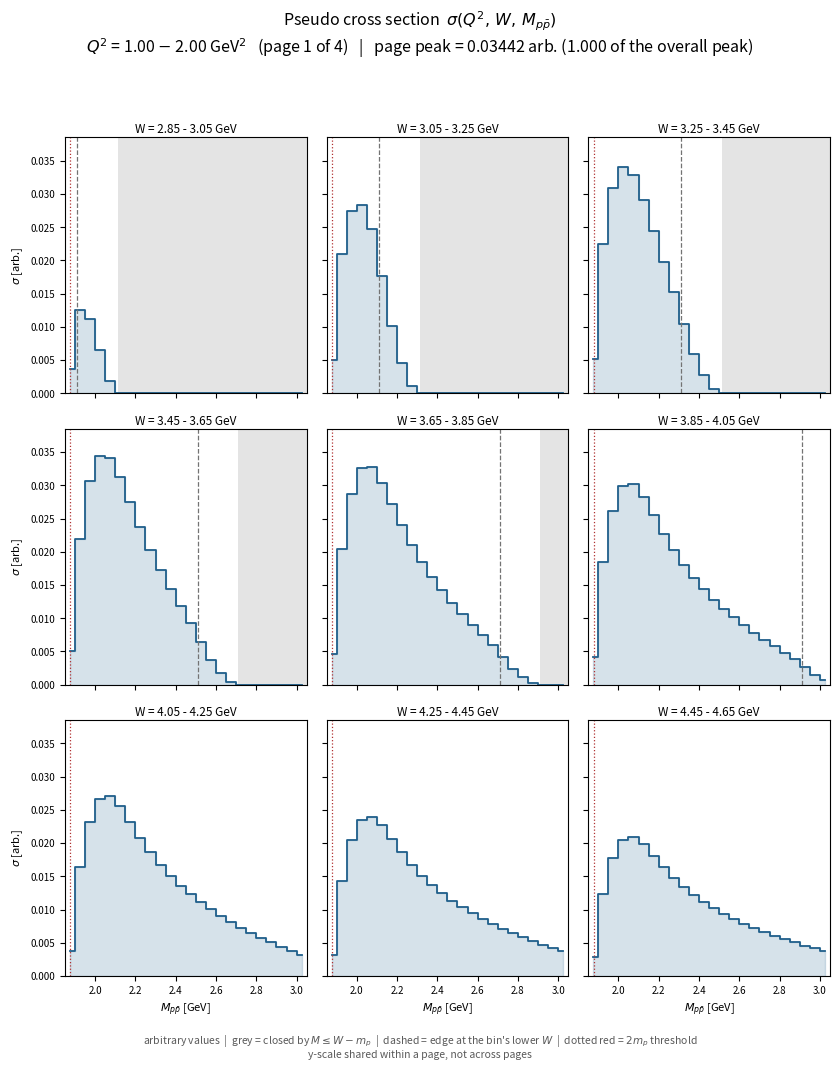

This chart was generated by the following Python code: (Note: this script raises an exception after producing the figure.)
"""
Generate a PSEUDO 3-D cross section sigma(Q2, W, M) and draw it as a PDF.

The values are ARBITRARY -- this is a placeholder with the right shape and
the right binning, meant for laying out the 3-D weighting before the real
cross section exists. Nothing here is a physics prediction.

Layout of the PDF, one figure per Q2 bin:

    page i  ->  Q2 bin i
      each panel on the page  ->  one W bin
      x axis of every panel   ->  M (the ppbar invariant mass)

so flipping through the pages walks you along Q2, reading down a page
walks you along W, and every panel is a spectrum in M.

The pseudo cross section
------------------------
A product of three smooth factors times the two phase-space factors that
actually constrain the reaction in input.txt
(`reaction: 2212, 9999: 9999, 2212, -2212`, i.e. W -> p X, X -> p pbar):

    sigma  =  f(Q2) * f(W) * [ (1-r) * continuum(M) + r * BW(M) ]
                     * beta(M) * q(W, M)

    f(Q2)      1/Q2 times a dipole -- a plausible electroproduction falloff
    f(W)       exponential falloff above W_min
    BW(M)      Breit-Wigner at --m0 / --gamma, defaulting to the 2.0 GeV,
               0.4 GeV wide state the input card already declares for
               placeholder PDG 9999 (`mass_9999: BW 2. 0.4`)
    r          resonance fraction, falling with Q2, so the peak weakens
               across pages instead of every page being a rescale of the
               first
    beta(M)    ppbar breakup factor sqrt(1 - (2 m_p / M)^2), which kills
               the region below the 2 m_p threshold
    q(W, M)    breakup momentum of the p + X system in the W rest frame,
               which vanishes at M = W - m_p

The last one is the important one to look at: it is a HARD kinematic edge
that moves with W, so the accessible M range grows panel by panel down a
page. Any real 3-D cross section has to respect it too, and the bins beyond
it can never be populated no matter what weight you assign them.

Usage
-----
    cd reweight
    python make_pseudo_xsec.py                       # PDF + npz, defaults
    python make_pseudo_xsec.py --q2-edges "1,2,3,4.5,7" \\
        --w-range "2.85,4.65" --nw 9 \\
        --m-range "1.85,3.05" --nm 24 \\
        --out ../pseudo_xsec.pdf

The .npz it writes alongside the PDF holds `counts` (the [nq, nw, nm]
values) and `edges`, the same layout the weight builders read, so the same
grid can be handed straight to the weighting step.
"""

import argparse
import os

import numpy as np
import matplotlib
matplotlib.use("Agg")
import matplotlib.pyplot as plt                                  # noqa: E402
from matplotlib.backends.backend_pdf import PdfPages             # noqa: E402

M_P = 0.9382720813
M_PPBAR_THR = 2.0 * M_P          # 1.8765 GeV, the ppbar threshold


def parse_range(spec):
    lo, hi = spec.split(",")
    return float(lo), float(hi)


def breakup_momentum(W, m1, m2):
    """Momentum of either body in the two-body rest frame; 0 below threshold.

    q = sqrt( (W^2-(m1+m2)^2) * (W^2-(m1-m2)^2) ) / 2W

    This is what closes off M > W - m_p: as M approaches that edge the
    first bracket goes to zero, so the cross section does too. It is a
    kinematic boundary, not a modelling choice.
    """
    with np.errstate(invalid="ignore"):
        a = W ** 2 - (m1 + m2) ** 2
        b = W ** 2 - (m1 - m2) ** 2
        val = np.sqrt(np.clip(a, 0.0, None) * np.clip(b, 0.0, None)) / (2.0 * W)
    return np.where(np.isfinite(val), val, 0.0)


def pseudo_xsec(Q2, W, M, args):
    """The arbitrary sigma(Q2, W, M). Shapes broadcast together."""
    # --- Q2: 1/Q2 times a dipole form factor -------------------------
    f_q2 = 1.0 / np.clip(Q2, 1e-6, None) / (1.0 + Q2 / args.q2_dipole) ** 2

    # --- W: falling above the generator's W_min ----------------------
    f_w = np.exp(-(W - args.w_ref) / args.w_slope)

    # --- M: a Breit-Wigner sitting on a smooth continuum -------------
    bw = (args.gamma ** 2 / 4.0) / ((M - args.m0) ** 2 + args.gamma ** 2 / 4.0)
    cont = np.exp(-(M - M_PPBAR_THR) / args.m_slope)
    # Resonance fraction falls with Q2: the peak washes out page by page.
    r = args.res_frac / (1.0 + Q2 / args.res_q2)
    f_m = (1.0 - r) * cont + r * bw

    # --- phase space: the two hard edges -----------------------------
    with np.errstate(invalid="ignore", divide="ignore"):
        beta = np.sqrt(np.clip(1.0 - (M_PPBAR_THR / M) ** 2, 0.0, None))
    q = breakup_momentum(W, M_P, M)

    sigma = f_q2 * f_w * f_m * beta * q
    return np.where(np.isfinite(sigma), np.clip(sigma, 0.0, None), 0.0)


def bin_centers(edges):
    return 0.5 * (edges[:-1] + edges[1:])


def build_grid(q2_edges, w_edges, m_edges, args):
    """Average the pseudo cross section over each 3-D bin.

    Sub-sampling inside the bin matters here: the M = W - m_p edge cuts
    through bins diagonally, and a single center evaluation would turn a
    partially open bin fully on or fully off.
    """
    n = max(1, args.supersample)
    frac = (np.arange(n) + 0.5) / n

    def sub(edges):
        lo, hi = edges[:-1, None], edges[1:, None]
        return (lo + (hi - lo) * frac[None, :]).ravel()          # [nbins*n]

    qs, ws, ms = sub(q2_edges), sub(w_edges), sub(m_edges)
    Q, Wg, Mg = np.meshgrid(qs, ws, ms, indexing="ij")
    fine = pseudo_xsec(Q, Wg, Mg, args)

    nq, nw, nm = len(q2_edges) - 1, len(w_edges) - 1, len(m_edges) - 1
    return fine.reshape(nq, n, nw, n, nm, n).mean(axis=(1, 3, 5))


def draw(sigma, q2_edges, w_edges, m_edges, args):
    """One page per Q2 bin; one panel per W bin; M along x."""
    nq, nw, nm = sigma.shape
    mc = bin_centers(m_edges)
    ncol = args.ncol
    nrow = int(np.ceil(nw / ncol))

    pdf = PdfPages(args.out)
    for iq in range(nq):
        fig, axes = plt.subplots(nrow, ncol, figsize=(8.5, 11.0),
                                 sharex=True, sharey=args.share_y)
        axes = np.atleast_1d(axes).ravel()

        page = sigma[iq]
        # A shared y-scale per page keeps the W bins comparable to each
        # other. Across pages the normalization changes by orders of
        # magnitude, so a single global scale would flatten the last pages
        # into the axis.
        ymax = page.max()
        if ymax <= 0:
            ymax = 1.0

        for iw in range(nw):
            ax = axes[iw]
            vals = page[iw]
            ax.step(mc, vals, where="mid", color="#1f5f8b", lw=1.3)
            ax.fill_between(mc, vals, step="mid",
                            color="#1f5f8b", alpha=0.18)

            # the moving kinematic edge M = W - m_p
            m_edge_lo = w_edges[iw] - M_P
            m_edge_hi = w_edges[iw + 1] - M_P
            if m_edge_hi < m_edges[-1]:
                ax.axvspan(max(m_edge_hi, m_edges[0]), m_edges[-1],
                           color="0.85", alpha=0.7, lw=0, zorder=0)
            if m_edges[0] < m_edge_lo < m_edges[-1]:
                ax.axvline(m_edge_lo, color="0.45", ls="--", lw=0.9)

            ax.axvline(M_PPBAR_THR, color="#b03030", ls=":", lw=0.9)

            ax.set_title(f"W = {w_edges[iw]:.2f} - {w_edges[iw+1]:.2f} GeV",
                         fontsize=8.5, pad=3)
            ax.tick_params(labelsize=7)
            if args.log:
                ax.set_yscale("log")
                pos = page[page > 0]
                ax.set_ylim(pos.min() * 0.5 if pos.size else 1e-6, ymax * 2)
            elif args.share_y:
                ax.set_ylim(0, ymax * 1.12)
            ax.set_xlim(m_edges[0], m_edges[-1])
            if iw // ncol == nrow - 1:
                ax.set_xlabel(r"$M_{p\bar{p}}$ [GeV]", fontsize=8)
            if iw % ncol == 0:
                ax.set_ylabel(r"$\sigma$ [arb.]", fontsize=8)

        for ax in axes[nw:]:
            ax.axis("off")

        # The normalization drops by more than an order of magnitude from
        # the first Q2 page to the last, so state each page's peak: the
        # panels are drawn on a per-page scale and would otherwise look
        # identical from page to page.
        rel = ymax / sigma.max() if sigma.max() > 0 else 1.0
        fig.suptitle(
            r"Pseudo cross section  $\sigma(Q^2,\,W,\,M_{p\bar{p}})$"
            "\n"
            rf"$Q^2$ = {q2_edges[iq]:.2f} $-$ {q2_edges[iq+1]:.2f} GeV$^2$"
            f"   (page {iq+1} of {nq})"
            f"   |   page peak = {ymax:.4g} arb."
            f" ({rel:.3f} of the overall peak)",
            fontsize=11.5, y=0.975)
        fig.text(0.5, 0.022,
                 "arbitrary values  |  grey = closed by $M \\leq W - m_p$  |  "
                 "dashed = edge at the bin's lower $W$  |  "
                 "dotted red = $2m_p$ threshold\n"
                 "y-scale shared within a page, not across pages",
                 ha="center", fontsize=7.5, color="0.35")
        fig.tight_layout(rect=(0, 0.045, 1, 0.945))
        pdf.savefig(fig)
        plt.close(fig)

    d = pdf.infodict()
    d["Title"] = "Pseudo cross section sigma(Q2, W, M_ppbar)"
    d["Subject"] = "Arbitrary placeholder values on the 3-D weighting grid"
    pdf.close()


def main():
    ap = argparse.ArgumentParser(
        description="Pseudo 3-D cross section sigma(Q2, W, M) as a PDF.")
    ap.add_argument("--q2-edges", default="1,2,3,4.5,7",
                    help="comma-separated Q2 bin edges [GeV^2]; one PDF page "
                         "per bin (default 1,2,3,4.5,7)")
    ap.add_argument("--w-range", default="2.85,4.65",
                    help='"lo,hi" W range [GeV] (default 2.85,4.65 -- the '
                         "input card's W_min upward)")
    ap.add_argument("--nw", type=int, default=9,
                    help="W bins, one panel each (default 9)")
    ap.add_argument("--m-range", default="1.85,3.05",
                    help='"lo,hi" M_ppbar range [GeV] (default 1.85,3.05, '
                         "just below the 2m_p threshold upward)")
    ap.add_argument("--nm", type=int, default=24,
                    help="M bins along the x axis (default 24)")

    sh = ap.add_argument_group("pseudo cross-section shape (all arbitrary)")
    sh.add_argument("--m0", type=float, default=2.0,
                    help="Breit-Wigner mass [GeV] (default 2.0, matching "
                         "`mass_9999: BW 2. 0.4` in input.txt)")
    sh.add_argument("--gamma", type=float, default=0.4,
                    help="Breit-Wigner width [GeV] (default 0.4)")
    sh.add_argument("--res-frac", type=float, default=0.75,
                    help="resonance fraction at Q2 -> 0 (default 0.75)")
    sh.add_argument("--res-q2", type=float, default=3.0,
                    help="Q2 [GeV^2] at which the resonance fraction halves "
                         "(default 3.0)")
    sh.add_argument("--q2-dipole", type=float, default=2.0,
                    help="dipole scale in 1/(1+Q2/L)^2 (default 2.0)")
    sh.add_argument("--w-ref", type=float, default=2.85,
                    help="W [GeV] where the W falloff starts (default 2.85)")
    sh.add_argument("--w-slope", type=float, default=0.9,
                    help="W falloff constant [GeV] (default 0.9)")
    sh.add_argument("--m-slope", type=float, default=0.8,
                    help="continuum falloff constant in M [GeV] (default 0.8)")

    io = ap.add_argument_group("output")
    io.add_argument("--out", default="../pseudo_xsec.pdf",
                    help="output PDF (default ../pseudo_xsec.pdf)")
    io.add_argument("--save-table", default=None,
                    help="npz for the binned values (default: the PDF path "
                         "with a .npz suffix; pass 'none' to skip)")
    io.add_argument("--ncol", type=int, default=3,
                    help="panels per row on a page (default 3)")
    io.add_argument("--log", action="store_true",
                    help="log y axis")
    io.add_argument("--no-share-y", dest="share_y", action="store_false",
                    help="give every panel its own y scale instead of one "
                         "shared across the page")
    io.add_argument("--supersample", type=int, default=4,
                    help="sub-samples per bin per axis when averaging the "
                         "cross section into bins (default 4)")
    args = ap.parse_args()

    q2_edges = np.array([float(v) for v in args.q2_edges.split(",")])
    if len(q2_edges) < 2 or np.any(np.diff(q2_edges) <= 0):
        raise SystemExit("--q2-edges needs >= 2 increasing values.")
    w_lo, w_hi = parse_range(args.w_range)
    m_lo, m_hi = parse_range(args.m_range)
    w_edges = np.linspace(w_lo, w_hi, args.nw + 1)
    m_edges = np.linspace(m_lo, m_hi, args.nm + 1)

    sigma = build_grid(q2_edges, w_edges, m_edges, args)
    nq, nw, nm = sigma.shape
    print("[grid] Q2 " + f"{nq} bins: "
          + ", ".join(f"{a:g}-{b:g}" for a, b in zip(q2_edges[:-1], q2_edges[1:])))
    print(f"[grid] W  {nw} bins [{w_lo:g},{w_hi:g}]  "
          f"M {nm} bins [{m_lo:g},{m_hi:g}]  -> {sigma.size} cells")

    open_cells = int(np.sum(sigma > 0))
    print(f"[grid] {open_cells}/{sigma.size} cells are kinematically open "
          f"({100.0*open_cells/sigma.size:.1f}%); the rest sit beyond "
          "M = W - m_p or below the 2m_p threshold.")

    draw(sigma, q2_edges, w_edges, m_edges, args)
    print(f"[write] {args.out}  ({nq} pages, {nw} panels each)")

    table = args.save_table
    if table is None:
        table = os.path.splitext(args.out)[0] + ".npz"
    if table.lower() != "none":
        # 'density': build_grid averages sigma over each bin, so these are
        # dsigma/dQ2 dW dM values, not per-bin integrals. The weight builder
        # multiplies by the bin volume -- which matters, since the default
        # Q2 edges are not uniform.
        np.savez(table, counts=sigma,
                 edges=np.array([q2_edges, w_edges, m_edges], dtype=object),
                 varnames=np.array(["Q2", "W", "M"]),
                 units="density")
        print(f"[write] {table}  (counts[{nq},{nw},{nm}] + edges + varnames)")


if __name__ == "__main__":
    main()
